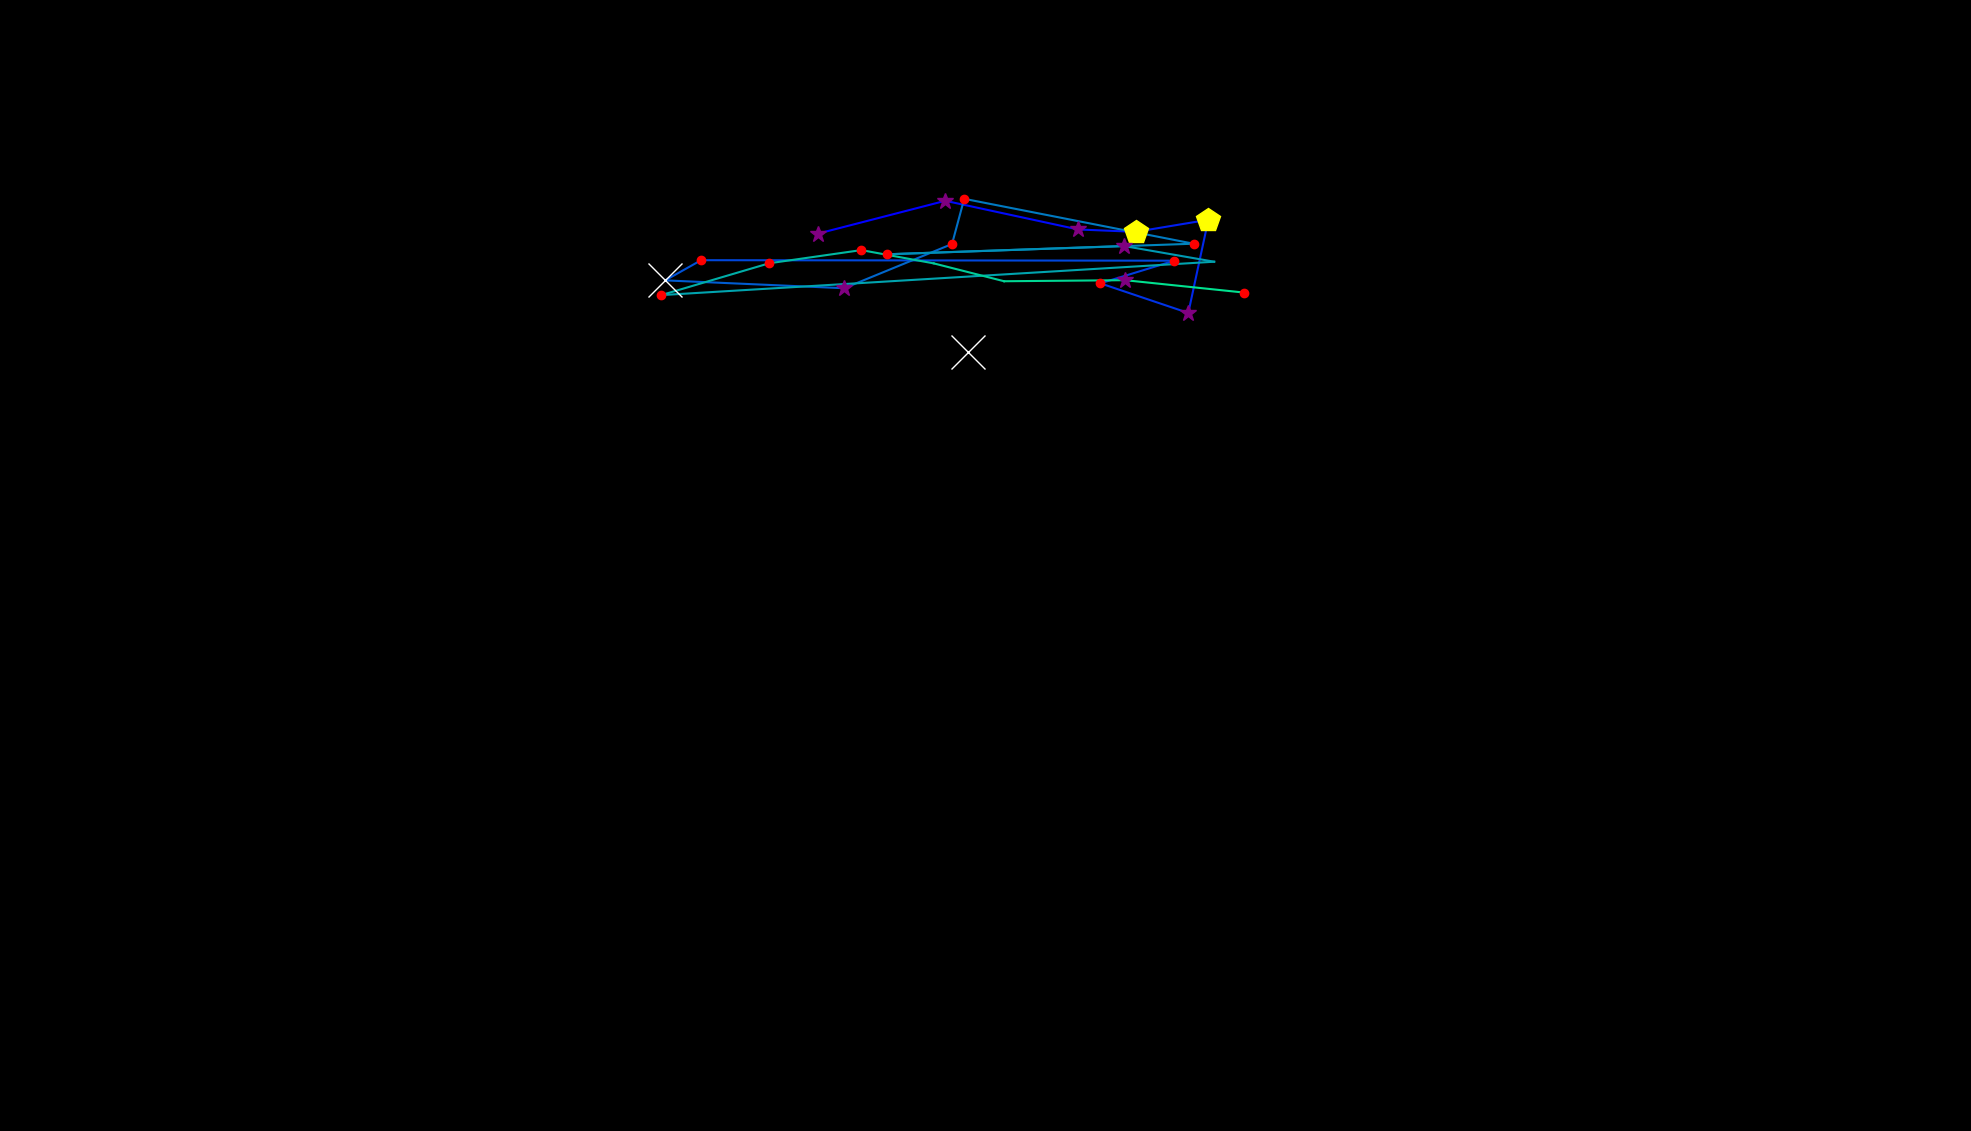

The table this chart was drawn from, first rows:
, fixation_id, timestamp, avg_gaze_x, avg_gaze_y, duration
0, 5.0, 7531, 1062, 1165, 301.2
1, 6.0, 7892, 1228, 1208, 337.4
2, 7.0, 8350, 1400, 1171, 277.1
3, 8.0, 8651, 1475, 1168, 518.1
4, 9.0, 9194, 1569, 1183, 506.1
5, 10.0, 9893, 1543, 1062, 301.2
6, 11.0, 10230, 1429, 1101, 144.6
7, 12.0, 10411, 1525, 1130, 168.7
8, 13.0, 10603, 910.6, 1131, 144.6
9, 14.0, 10808, 863.9, 1105, 783.2
10, 15.0, 11652, 1096, 1095, 253
11, 16.0, 11953, 1236, 1152, 156.6
12, 17.0, 12146, 1252, 1211, 156.6
13, 18.0, 12399, 1550, 1152, 168.7
14, 19.0, 12604, 1151, 1139, 144.6
15, 20.0, 12893, 1460, 1149, 289.2
16, 21.0, 13242, 1577, 1129, 108.4
17, 22.0, 13459, 858.8, 1086, 120.5
18, 23.0, 13797, 999, 1127, 132.5
19, 24.0, 14062, 1119, 1144, 180.7
20, 25.0, 14279, 1213, 1127, 108.4
21, 26.0, 14435, 1304, 1104, 96.4
22, 27.0, 14616, 1461, 1105, 289.2
23, 28.0, 14965, 1616, 1089, 241
24, 32.0, 16291, 1258, 1012, 614.5
